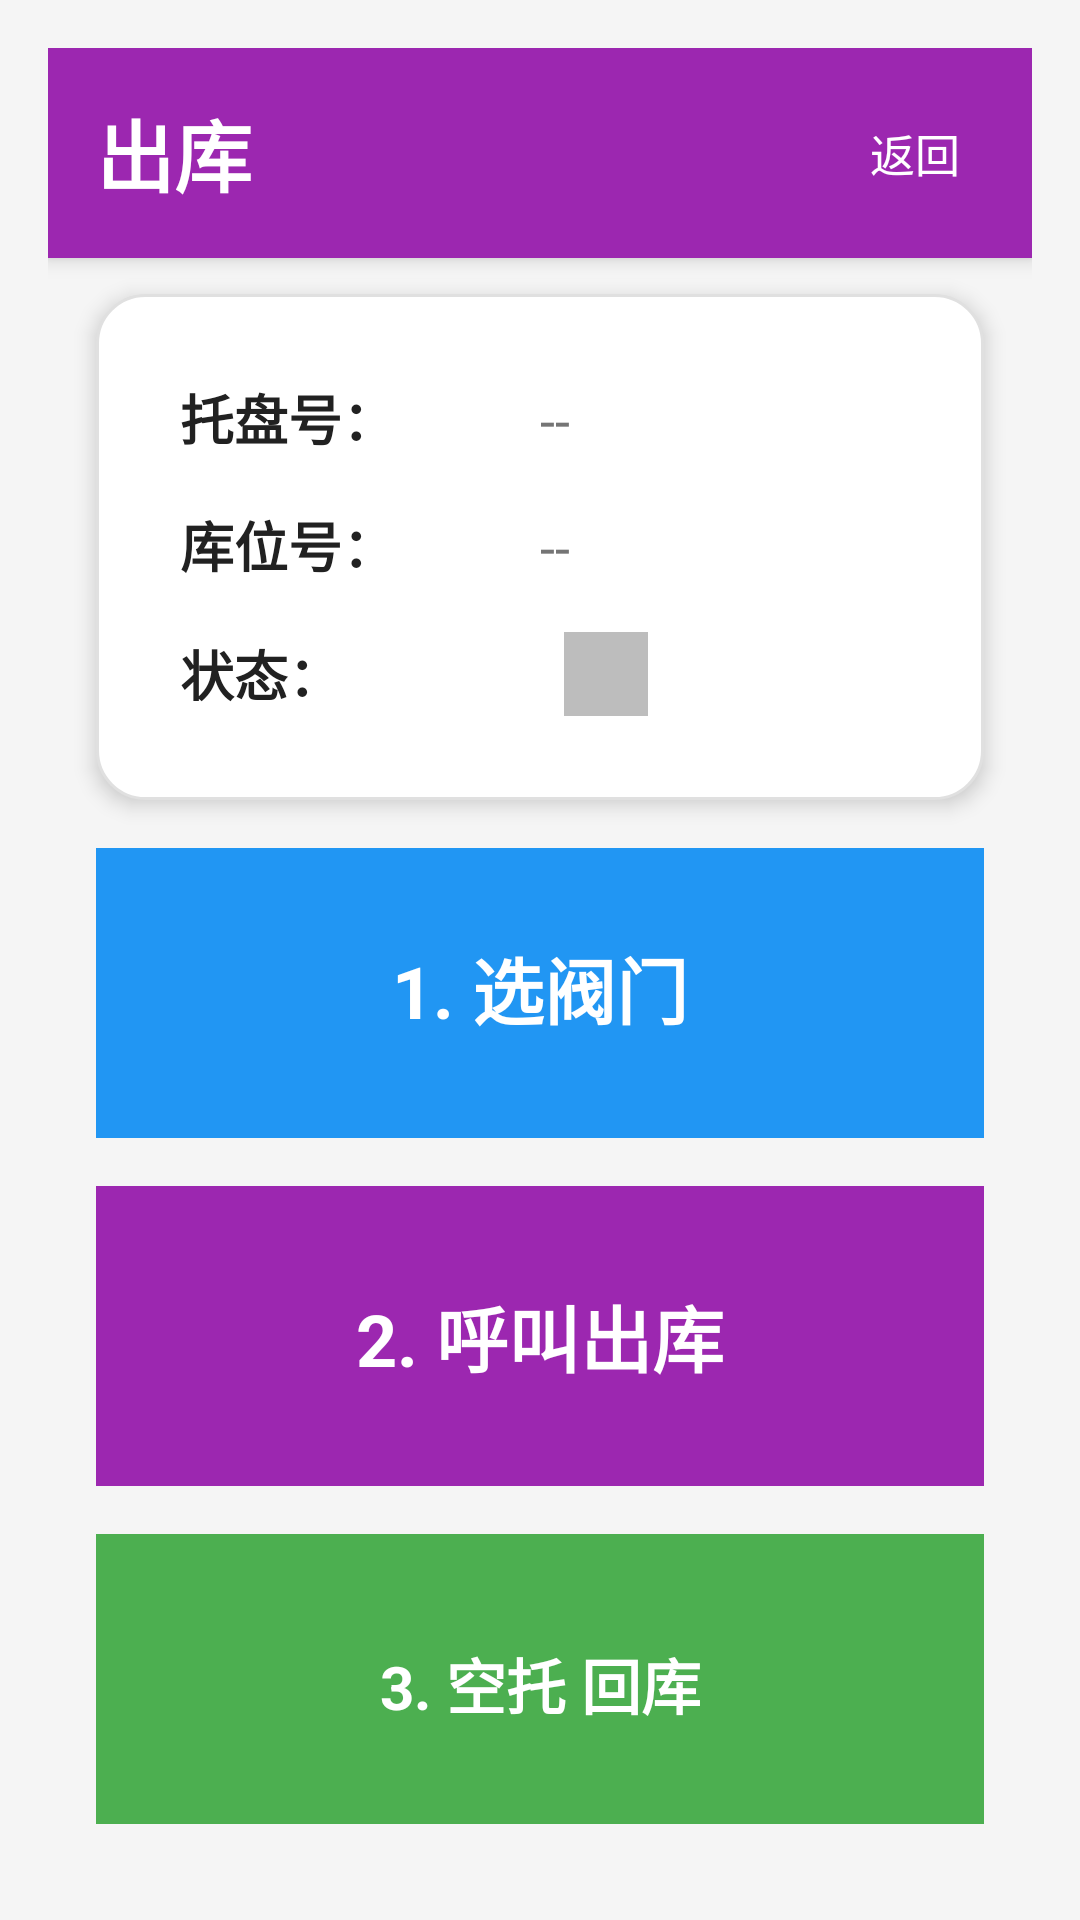

Write the Android layout XML for this screen, with the resource values it uses.
<!-- AndroidManifest.xml: application theme AppTheme -->
<!-- res/layout/activity_outbound.xml -->
<?xml version="1.0" encoding="utf-8"?>

<LinearLayout xmlns:android="http://schemas.android.com/apk/res/android"
    android:layout_width="match_parent"
    android:layout_height="match_parent"
    android:orientation="vertical"
    android:padding="16dp"
    android:background="#F5F5F5">

    
    <LinearLayout
        android:layout_width="match_parent"
        android:layout_height="wrap_content"
        android:orientation="horizontal"
        android:padding="16dp"
        android:paddingTop="20dp"
        android:background="#9C27B0"
        android:gravity="center_vertical"
        android:elevation="4dp">

        <TextView
            android:layout_width="0dp"
            android:layout_height="wrap_content"
            android:layout_weight="1"
            android:text="出库"
            android:textColor="@color/text_white"
            android:textSize="26sp"
            android:textStyle="bold" />

        <Button
            android:id="@+id/btnBack"
            android:layout_width="wrap_content"
            android:layout_height="wrap_content"
            android:text="返回"
            android:textSize="15sp"
            android:background="@android:color/transparent"
            android:textColor="@color/text_white"
            android:padding="8dp" />
    </LinearLayout>

    
    <LinearLayout
        android:layout_width="match_parent"
        android:layout_height="wrap_content"
        android:orientation="vertical"
        android:padding="20dp"
        android:background="@drawable/card_background"
        android:layout_marginTop="12dp"
        android:layout_marginStart="16dp"
        android:layout_marginEnd="16dp"
        android:elevation="4dp">

        <LinearLayout
            android:layout_width="match_parent"
            android:layout_height="wrap_content"
            android:orientation="horizontal"
            android:padding="8dp">

            <TextView
                android:layout_width="120dp"
                android:layout_height="wrap_content"
                android:text="托盘号："
                android:textSize="18sp"
                android:textStyle="bold"
                android:textColor="@color/text_primary" />

            <TextView
                android:id="@+id/tvPalletNo"
                android:layout_width="0dp"
                android:layout_height="wrap_content"
                android:layout_weight="1"
                android:text="--"
                android:textSize="18sp"
                android:textColor="@color/text_secondary" />
        </LinearLayout>

        <LinearLayout
            android:layout_width="match_parent"
            android:layout_height="wrap_content"
            android:orientation="horizontal"
            android:padding="8dp">

            <TextView
                android:layout_width="120dp"
                android:layout_height="wrap_content"
                android:text="库位号："
                android:textSize="18sp"
                android:textStyle="bold"
                android:textColor="@color/text_primary" />

            <TextView
                android:id="@+id/tvLocationCode"
                android:layout_width="0dp"
                android:layout_height="wrap_content"
                android:layout_weight="1"
                android:text="--"
                android:textSize="18sp"
                android:textColor="@color/text_secondary" />
        </LinearLayout>

        
        <LinearLayout
            android:layout_width="match_parent"
            android:layout_height="wrap_content"
            android:orientation="horizontal"
            android:padding="8dp"
            android:gravity="center_vertical">

            <TextView
                android:layout_width="120dp"
                android:layout_height="wrap_content"
                android:text="状态："
                android:textSize="18sp"
                android:textStyle="bold"
                android:textColor="@color/text_primary" />

            <View
                android:id="@+id/viewStatus"
                android:layout_width="28dp"
                android:layout_height="28dp"
                android:background="@color/text_hint"
                android:layout_marginStart="8dp"
                android:backgroundTint="@color/text_hint" />
        </LinearLayout>
    </LinearLayout>

    
    <LinearLayout
        android:layout_width="match_parent"
        android:layout_height="0dp"
        android:layout_weight="1"
        android:orientation="vertical"
        android:padding="16dp"
        android:gravity="center">

        <Button
            android:id="@+id/btnSelectValve"
            android:layout_width="match_parent"
            android:layout_height="100dp"
            android:layout_marginBottom="16dp"
            android:text="1. 选阀门"
            android:textSize="24sp"
            android:textStyle="bold"
            android:background="#2196F3"
            android:textColor="#FFFFFF" />

        <Button
            android:id="@+id/btnCallOutbound"
            android:layout_width="match_parent"
            android:layout_height="100dp"
            android:layout_marginBottom="16dp"
            android:text="2. 呼叫出库"
            android:textSize="24sp"
            android:textStyle="bold"
            android:background="#9C27B0"
            android:textColor="#FFFFFF" />

        
        <Button
            android:id="@+id/btnEmptyPalletReturn"
            android:layout_width="match_parent"
            android:layout_height="100dp"
            android:text="3. 空托 回库"
            android:textSize="20sp"
            android:textStyle="bold"
            android:background="#4CAF50"
            android:textColor="#FFFFFF" />
    </LinearLayout>

</LinearLayout>
<!-- resources referenced by this layout -->
<resources>
  <color name="text_hint">#BDBDBD</color>
  <color name="text_primary">#212121</color>
  <color name="text_secondary">#757575</color>
  <color name="text_white">#FFFFFF</color>
  <!-- drawable card_background (drawable) -->
  <?xml version="1.0" encoding="utf-8"?>
  
  <shape xmlns:android="http://schemas.android.com/apk/res/android"
      android:shape="rectangle">
      <solid android:color="#FFFFFF" />
      <corners android:radius="16dp" />
      <stroke
          android:width="1dp"
          android:color="#E0E0E0" />
  </shape>
  <style name="AppTheme" parent="AppBaseTheme">
          
          <item name="android:windowNoTitle">true</item>
      </style>
  <style name="AppBaseTheme" parent="android:Theme.Light.NoTitleBar">
          
      </style>
</resources>
